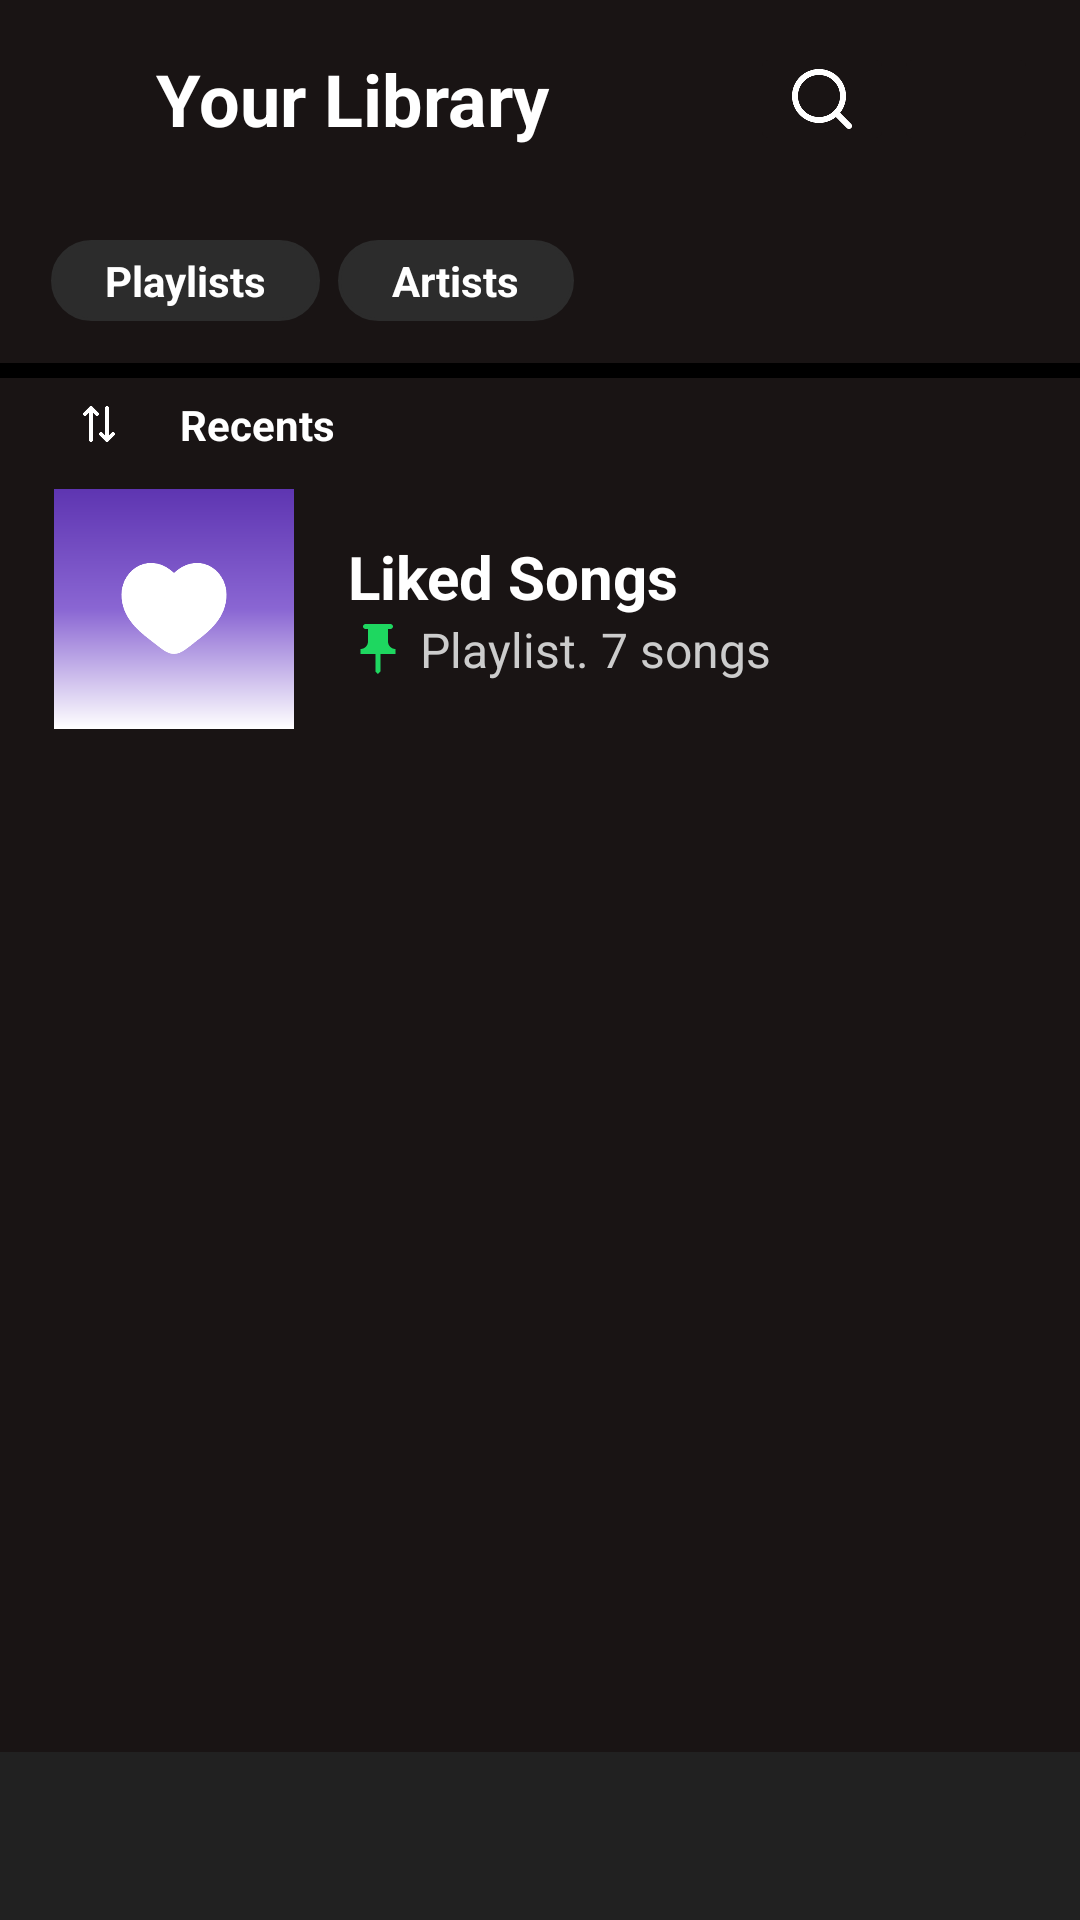

Here is an Android app screen rendered from its layout file. Give the layout XML and the strings, colors and styles it references.
<!-- AndroidManifest.xml: application theme Theme.SpotifyClone_Coders_Cave -->
<!-- res/layout/activity_library.xml -->
<?xml version="1.0" encoding="utf-8"?>
<RelativeLayout
    xmlns:android="http://schemas.android.com/apk/res/android"
    xmlns:app="http://schemas.android.com/apk/res-auto"
    xmlns:tools="http://schemas.android.com/tools"
    android:background="@color/spotify_black"
    android:layout_width="match_parent"
    android:layout_height="match_parent"
    tools:context=".activity.Library_Activity">

    <RelativeLayout
        android:id="@+id/head_relative_layout"
        android:layout_width="match_parent"
        android:layout_height="wrap_content"
        android:layout_marginStart="12dp"
        android:layout_alignParentTop="true"
        android:padding="14dp">
        <ImageView
            android:id="@+id/user_iv"
            android:layout_width="wrap_content"
            android:layout_height="wrap_content"
            android:layout_centerVertical="true"
            android:layout_marginEnd="6dp"
            android:src="@drawable/person_1_ic" />
        <TextView
            android:id="@+id/search_tv"
            android:layout_width="wrap_content"
            android:layout_height="wrap_content"
            android:text="Your Library"
            android:layout_toEndOf="@+id/user_iv"
            android:layout_centerVertical="true"
            android:textColor="@color/white"
            android:textSize="24sp"
            android:layout_marginStart="20dp"
            android:textStyle="bold"/>

        <ImageButton
            android:id="@+id/search_ib"
            android:layout_width="48dp"
            android:layout_height="38sp"
            android:backgroundTint="@color/spotify_black"
            android:layout_centerVertical="true"
            android:scaleType="centerCrop"
            android:src="@drawable/search_ic"
            android:layout_toStartOf="@+id/add_ib"
            android:layout_alignParentEnd="false"
            app:tint="@color/spotify_white" />

        <ImageButton
            android:id="@+id/add_ib"
            android:layout_width="48dp"
            android:layout_height="38sp"
            android:backgroundTint="@color/spotify_black"
            android:layout_centerVertical="true"
            android:scaleType="centerCrop"
            android:src="@drawable/add_ic"
            android:layout_alignParentEnd="true"
            app:tint="@color/spotify_white" />

    </RelativeLayout>

    <LinearLayout
        android:id="@+id/option_below_head"
        android:layout_width="match_parent"
        android:layout_height="wrap_content"
        android:layout_alignParentTop="false"
        android:layout_below="@id/head_relative_layout"
        android:orientation="horizontal"
        android:padding="14dp">


        <TextView
            android:layout_width="wrap_content"
            android:layout_height="wrap_content"
            android:layout_gravity="center_vertical"
            android:layout_marginHorizontal="3dp"
            android:background="@drawable/bg_not_selected_grey"
            android:clickable="true"
            android:paddingHorizontal="18dp"
            android:paddingVertical="4dp"
            android:text="Playlists"
            android:textColor="@color/spotify_white"
            android:textSize="14sp"
            android:textStyle="bold" />

        <TextView
            android:layout_width="wrap_content"
            android:layout_height="wrap_content"
            android:layout_gravity="center_vertical"
            android:layout_marginHorizontal="3dp"
            android:background="@drawable/bg_not_selected_grey"
            android:clickable="true"
            android:paddingHorizontal="18dp"
            android:paddingVertical="4dp"
            android:text="Artists"
            android:textColor="@color/spotify_white"
            android:textSize="14sp"
            android:textStyle="bold" />
    </LinearLayout>

    <View
        android:id="@+id/divider_line"
        android:layout_width="match_parent"
        android:layout_height="5dp"
        android:background="@color/black"
        android:layout_below="@+id/option_below_head"/>

    <LinearLayout
        android:id="@+id/recents_layout"
        android:layout_width="match_parent"
        android:layout_height="wrap_content"
        android:layout_below="@id/divider_line"
        android:padding="6dp"
        android:background="@color/spotify_black"
        android:orientation="horizontal">
        <ImageView
            android:layout_width="26dp"
            android:layout_height="16dp"
            android:src="@drawable/up_down_ic"
            android:layout_gravity="center_vertical"
            android:layout_marginHorizontal="14sp"/>
        <TextView
            android:layout_width="wrap_content"
            android:layout_height="wrap_content"
            android:text="Recents"
            android:textColor="@color/spotify_white"
            android:layout_gravity="center_vertical"
            android:textStyle="bold"/>
    </LinearLayout>

   <LinearLayout
       android:layout_width="match_parent"
       android:layout_height="wrap_content"
       android:layout_below="@id/recents_layout"
       android:layout_marginHorizontal="18dp"
       android:layout_marginVertical="6dp"
       android:orientation="horizontal">
       <ImageView
           android:layout_width="80dp"
           android:layout_height="80dp"
           android:background="@drawable/purple_white_gradient"
           android:src="@drawable/heart_ic"
           android:padding="20dp"/>
       <LinearLayout
           android:layout_width="match_parent"
           android:layout_height="wrap_content"
           android:layout_marginStart="18dp"
           android:orientation="vertical"
           android:background="@color/spotify_black"
           android:layout_gravity="center_vertical">
           <TextView
               android:layout_width="wrap_content"
               android:layout_height="wrap_content"
               android:text="Liked Songs"
               android:textColor="@color/spotify_white"
               android:textSize="20sp"
               android:textStyle="bold"/>
           <TextView
               android:layout_width="wrap_content"
               android:layout_height="wrap_content"
               android:text="Playlist. 7 songs"
               android:drawablePadding="4dp"
               android:textColor="#CCCCCC"
               android:textSize="16sp"
               android:textStyle="normal"
               app:drawableStartCompat="@drawable/pin_ic" />
       </LinearLayout>
   </LinearLayout>

    <include
        android:id="@+id/library_activity_BottomNavigationView"
        android:layout_width="match_parent"
        android:layout_height="wrap_content"
        layout="@layout/layout_bottom_nav_view"
        android:layout_alignParentBottom="true"/>


</RelativeLayout>
<!-- res/layout/layout_bottom_nav_view.xml (included above) -->
<?xml version="1.0" encoding="utf-8"?>
<LinearLayout
    xmlns:android="http://schemas.android.com/apk/res/android"
    xmlns:app="http://schemas.android.com/apk/res-auto"
    android:layout_width="match_parent"
    android:layout_height="wrap_content">
    <com.google.android.material.bottomnavigation.BottomNavigationView
        android:id="@+id/BottomNavigationView"
        android:layout_width="match_parent"
        android:layout_height="wrap_content"
        app:itemTextColor="@drawable/bottom_nav_color"
        app:itemIconTint="@drawable/bottom_nav_color"
        android:background="@color/spotify_dark_grey"/>
</LinearLayout>
<!-- resources referenced by this layout -->
<resources>
  <color name="black">#FF000000</color>
  <color name="spotify_black">#191414</color>
  <color name="spotify_dark_grey">#212121</color>
  <color name="spotify_white">#FFFFFF</color>
  <color name="white">#FFFFFFFF</color>
  <!-- drawable bg_not_selected_grey (drawable) -->
  <?xml version="1.0" encoding="utf-8"?>
  <shape android:shape="rectangle" xmlns:android="http://schemas.android.com/apk/res/android">
      <solid android:color="@color/spotify_dark_grey_2"/>
      <stroke android:color="@color/spotify_dark_grey_2" android:width="1dp"/>
      <corners android:radius="60dp"/>
  </shape>
  <!-- drawable bottom_nav_color (drawable) -->
  <?xml version="1.0" encoding="utf-8"?>
  <selector xmlns:android="http://schemas.android.com/apk/res/android">
      <item android:state_checked="true" android:color="@color/spotify_white" />
      <item android:state_checked="false" android:color="@color/spotify_light_grey_2"/>
  </selector>
  <!-- drawable heart_ic: png bitmap (drawable, 5648 bytes) -->
  <!-- drawable pin_ic (drawable) -->
  <vector android:height="20dp" android:tint="#1ED760"
      android:viewportHeight="24" android:viewportWidth="24"
      android:width="20dp" xmlns:android="http://schemas.android.com/apk/res/android">
      <path android:fillColor="@android:color/white"
          android:fillType="evenOdd" android:pathData="M16,9V4l1,0c0.55,0 1,-0.45 1,-1v0c0,-0.55 -0.45,-1 -1,-1H7C6.45,2 6,2.45 6,3v0c0,0.55 0.45,1 1,1l1,0v5c0,1.66 -1.34,3 -3,3h0v2h5.97v7l1,1l1,-1v-7H19v-2h0C17.34,12 16,10.66 16,9z"/>
  </vector>
  <!-- drawable purple_white_gradient (drawable) -->
  <?xml version="1.0" encoding="utf-8"?>
  <shape android:shape="rectangle" xmlns:android="http://schemas.android.com/apk/res/android">
      <gradient
          android:startColor="#5E35B1"
          android:centerColor="#8A66D3"
          android:endColor="@color/spotify_white"
          android:angle="-45"/>
  
  
  </shape>
  <!-- drawable search_ic: png bitmap (drawable, 7021 bytes) -->
  <!-- drawable up_down_ic: png bitmap (drawable, 6428 bytes) -->
  <style name="Theme.SpotifyClone_Coders_Cave" parent="Base.Theme.SpotifyClone_Coders_Cave" />
  <color name="spotify_dark_grey_2">#2C2C2C</color>
  <color name="spotify_light_grey_2">#858585</color>
  <style name="Base.Theme.SpotifyClone_Coders_Cave" parent="Theme.MaterialComponents.DayNight.NoActionBar">
          
          <item name="colorPrimary">@color/spotify_black</item>
          <item name="colorPrimaryVariant">@color/spotify_black</item>
          <item name="colorSecondary">@color/spotify_black</item>
  
          <item name="android:windowActivityTransitions">false</item>
  
      </style>
</resources>
